Run: headless pygame with SDL's dummy video driver; simulated clock (each Clock.tick advances the game by its frame time, no real sleeping); random seed 0; keys injected as events and as key.get_pressed() state; no mouse input.
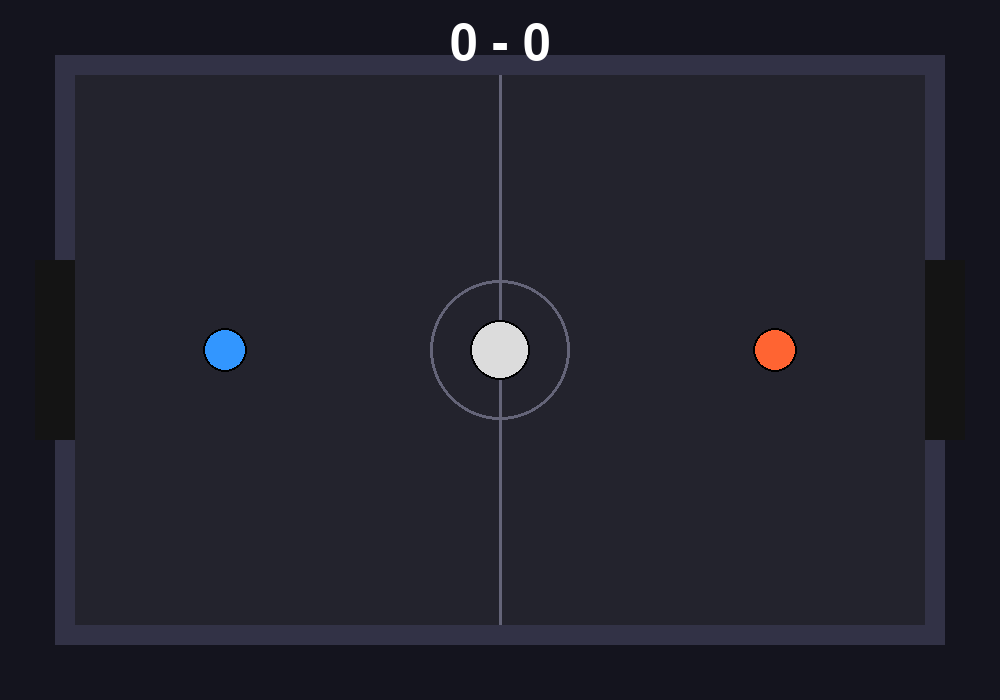
Frame 1 of 4 · flips 1–60 · no input
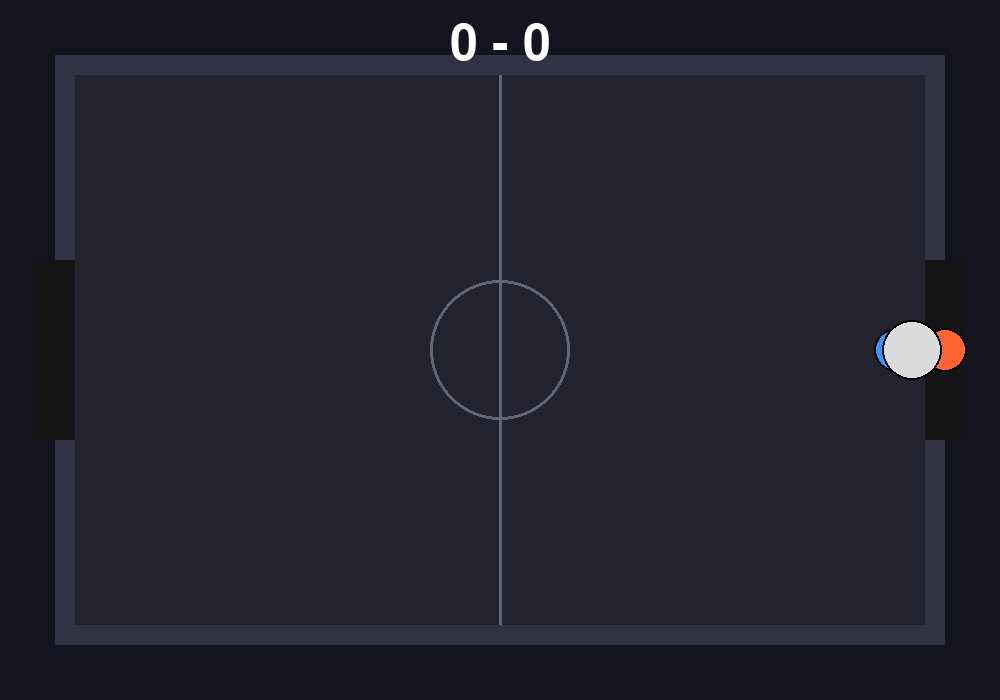
Frame 2 of 4 · flips 61–180 · tapped SPACE, RETURN · held RIGHT (→), D
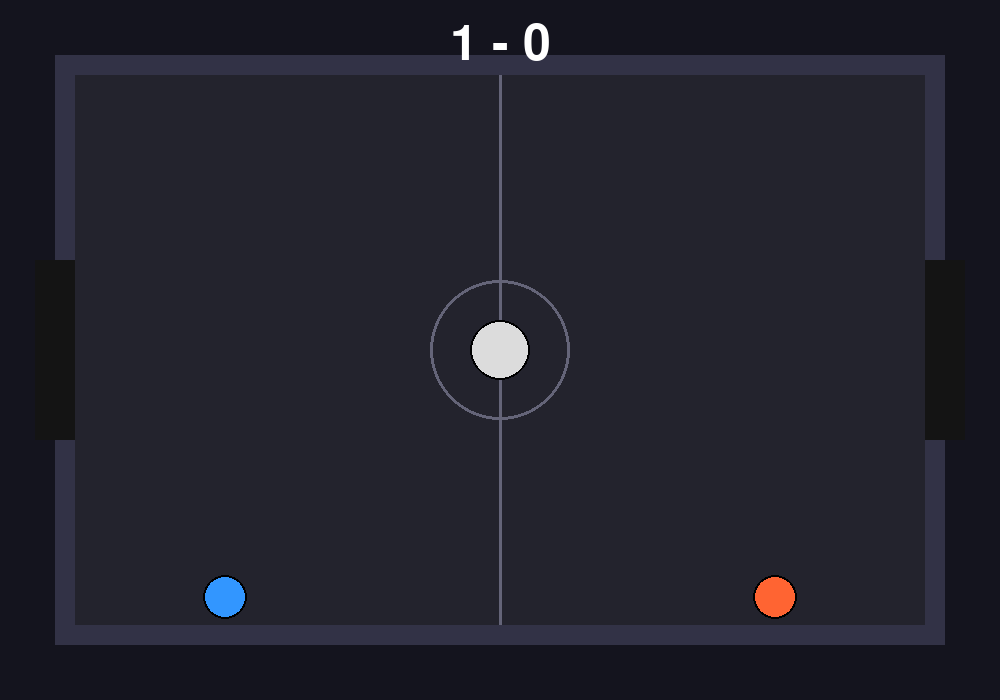
Frame 3 of 4 · flips 181–300 · held DOWN (↓), S
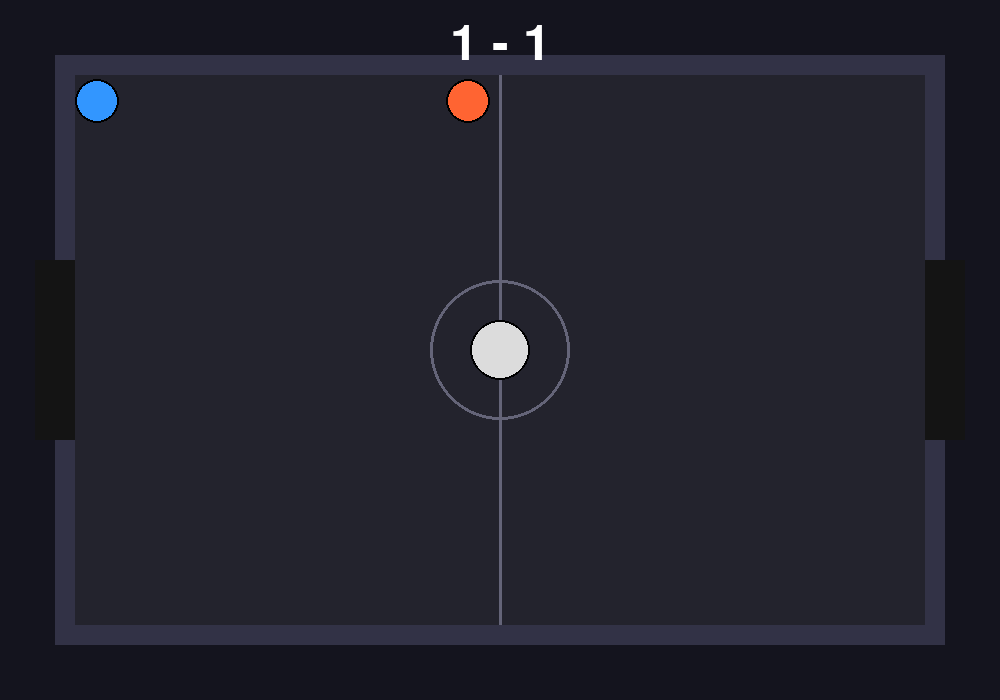
Frame 4 of 4 · flips 301–420 · held LEFT (←), A, UP (↑), W

The pygame program that drew these frames:

import pygame
import math

# --- Configuration ---
SCREEN_W, SCREEN_H = 1000, 700
ARENA_W, ARENA_H = 850, 550 # The playable area inside walls
GOAL_WIDTH = 180    # How wide the goal opening is
GOAL_DEPTH = 40     # How deep the goal recess is
FPS = 60

# Colors
BG_COLOR = (20, 20, 30)
WALL_COLOR = (50, 50, 70)
LINE_COLOR = (100, 100, 120)
P1_COLOR = (50, 150, 255)   # Blue Team
P2_COLOR = (255, 100, 50)   # Orange Team
BALL_COLOR = (220, 220, 220)

# Calculate Arena Offsets to center it
OFFSET_X = (SCREEN_W - ARENA_W) // 2
OFFSET_Y = (SCREEN_H - ARENA_H) // 2
GOAL_TOP_Y = (SCREEN_H // 2) - (GOAL_WIDTH // 2)
GOAL_BOTTOM_Y = (SCREEN_H // 2) + (GOAL_WIDTH // 2)

class PhysicsObject:
    def __init__(self, x, y, radius, mass, elasticity, color):
        self.pos = pygame.math.Vector2(x, y)
        self.vel = pygame.math.Vector2(0, 0)
        self.radius = radius
        self.mass = mass
        self.elasticity = elasticity
        self.color = color
        self.inv_mass = 1.0 / mass if mass > 0 else 0
        # Drag: 1.0 = no friction, 0.9 = quickly slows down
        self.drag = 0.985 

    def update_physics(self):
        """Applies drag and updates position."""
        # Apply air/ground friction
        self.vel *= self.drag
        
        # Terminal velocity cap to prevent physics glitches at extreme speeds
        if self.vel.length_squared() > 40000: # cap speed around 200
             self.vel.scale_to_length(200)

        self.pos += self.vel
        self.handle_arena_collisions()

    def handle_arena_collisions(self):
        # --- Top & Bottom Walls ---
        if self.pos.y - self.radius < OFFSET_Y:
            self.pos.y = OFFSET_Y + self.radius
            self.vel.y *= -self.elasticity
        elif self.pos.y + self.radius > OFFSET_Y + ARENA_H:
            self.pos.y = OFFSET_Y + ARENA_H - self.radius
            self.vel.y *= -self.elasticity

        # --- Side Walls and Goals ---
        # Is the object vertically within the goal opening?
        in_goal_opening = GOAL_TOP_Y < self.pos.y < GOAL_BOTTOM_Y

        # Left Side
        if self.pos.x - self.radius < OFFSET_X:
            if in_goal_opening:
                # Check back of goal net
                if self.pos.x - self.radius < OFFSET_X - GOAL_DEPTH:
                     self.pos.x = OFFSET_X - GOAL_DEPTH + self.radius
                     self.vel.x *= -self.elasticity
            else:
                # Normal wall bounce
                self.pos.x = OFFSET_X + self.radius
                self.vel.x *= -self.elasticity

        # Right Side
        elif self.pos.x + self.radius > OFFSET_X + ARENA_W:
            if in_goal_opening:
                # Check back of goal net
                if self.pos.x + self.radius > OFFSET_X + ARENA_W + GOAL_DEPTH:
                     self.pos.x = OFFSET_X + ARENA_W + GOAL_DEPTH - self.radius
                     self.vel.x *= -self.elasticity
            else:
                 # Normal wall bounce
                self.pos.x = OFFSET_X + ARENA_W - self.radius
                self.vel.x *= -self.elasticity
                
    def apply_force(self, force_vec):
        # F = ma  ->  a = F / m.  We add acceleration to velocity.
        self.vel += force_vec * self.inv_mass

    def draw(self, screen):
        # Draw main body
        pygame.draw.circle(screen, self.color, (int(self.pos.x), int(self.pos.y)), self.radius)
        # Draw a subtle outline for contrast
        pygame.draw.circle(screen, (0,0,0), (int(self.pos.x), int(self.pos.y)), self.radius, 2)


def resolve_collision(obj1, obj2):
    # (Standard Impulse Resolution - Same as previous code)
    collision_vector = obj1.pos - obj2.pos
    distance = collision_vector.length()
    min_dist = obj1.radius + obj2.radius

    if distance < min_dist:
        if distance == 0:
            collision_vector = pygame.math.Vector2(1, 0)
            distance = 1
        normal = collision_vector / distance

        # Positional Correction
        correction_percent = 0.5 
        overlap = min_dist - distance
        correction = (normal * overlap * correction_percent) / (obj1.inv_mass + obj2.inv_mass)
        obj1.pos += correction * obj1.inv_mass
        obj2.pos -= correction * obj2.inv_mass

        # Impulse Resolution
        rel_vel = obj1.vel - obj2.vel
        vel_along_normal = rel_vel.dot(normal)
        if vel_along_normal > 0: return

        e = min(obj1.elasticity, obj2.elasticity)
        j = -(1 + e) * vel_along_normal
        j /= (obj1.inv_mass + obj2.inv_mass)
        impulse = j * normal
        obj1.vel += impulse * obj1.inv_mass
        obj2.vel -= impulse * obj2.inv_mass

# --- Game Specific Functions ---

def draw_arena(screen):
    # Main floor
    pygame.draw.rect(screen, (35, 35, 45), (OFFSET_X, OFFSET_Y, ARENA_W, ARENA_H))
    # Center Line
    mid_x = SCREEN_W // 2
    pygame.draw.line(screen, LINE_COLOR, (mid_x, OFFSET_Y), (mid_x, OFFSET_Y + ARENA_H), 3)
    pygame.draw.circle(screen, LINE_COLOR, (mid_x, SCREEN_H//2), 70, 3)
    
    # Walls (Top/Bottom)
    pygame.draw.rect(screen, WALL_COLOR, (OFFSET_X-20, OFFSET_Y-20, ARENA_W+40, 20))
    pygame.draw.rect(screen, WALL_COLOR, (OFFSET_X-20, OFFSET_Y+ARENA_H, ARENA_W+40, 20))

    # Side Walls (Top parts)
    pygame.draw.rect(screen, WALL_COLOR, (OFFSET_X-20, OFFSET_Y, 20, GOAL_TOP_Y - OFFSET_Y))
    pygame.draw.rect(screen, WALL_COLOR, (OFFSET_X+ARENA_W, OFFSET_Y, 20, GOAL_TOP_Y - OFFSET_Y))
    # Side Walls (Bottom parts)
    pygame.draw.rect(screen, WALL_COLOR, (OFFSET_X-20, GOAL_BOTTOM_Y, 20, OFFSET_Y+ARENA_H - GOAL_BOTTOM_Y))
    pygame.draw.rect(screen, WALL_COLOR, (OFFSET_X+ARENA_W, GOAL_BOTTOM_Y, 20, OFFSET_Y+ARENA_H - GOAL_BOTTOM_Y))

    # Goal areas (recessed)
    pygame.draw.rect(screen, (20,20,20), (OFFSET_X-GOAL_DEPTH, GOAL_TOP_Y, GOAL_DEPTH, GOAL_WIDTH))
    pygame.draw.rect(screen, (20,20,20), (OFFSET_X+ARENA_W, GOAL_TOP_Y, GOAL_DEPTH, GOAL_WIDTH))
    
def reset_positions(p1, p2, ball):
    p1.pos = pygame.math.Vector2(OFFSET_X + 150, SCREEN_H // 2)
    p1.vel = pygame.math.Vector2(0, 0)
    p2.pos = pygame.math.Vector2(OFFSET_X + ARENA_W - 150, SCREEN_H // 2)
    p2.vel = pygame.math.Vector2(0, 0)
    ball.pos = pygame.math.Vector2(SCREEN_W // 2, SCREEN_H // 2)
    ball.vel = pygame.math.Vector2(0, 0)

def check_goal(ball):
    # Returns 1 if Blue scores, 2 if Orange scores, 0 otherwise
    if ball.pos.x < OFFSET_X:
        return 2 # Orange scores on left goal
    elif ball.pos.x > OFFSET_X + ARENA_W:
        return 1 # Blue scores on right goal
    return 0

def main():
    pygame.init()
    screen = pygame.display.set_mode((SCREEN_W, SCREEN_H))
    pygame.display.set_caption("Top-Down Physics Soccer")
    clock = pygame.time.Clock()
    font = pygame.font.Font(None, 74)

    # --- Object Initialization (Tuning is key here!) ---
    # Cars: Small radius, High mass, Low bounce, High drag
    p1_car = PhysicsObject(0, 0, radius=22, mass=40, elasticity=0.3, color=P1_COLOR)
    p1_car.drag = 0.95 

    p2_car = PhysicsObject(0, 0, radius=22, mass=40, elasticity=0.3, color=P2_COLOR)
    p2_car.drag = 0.95

    # Ball: Larger radius, lighter mass relative to size, high bounce, lower drag
    ball = PhysicsObject(0, 0, radius=30, mass=5, elasticity=0.85, color=BALL_COLOR)
    ball.drag = 0.99

    reset_positions(p1_car, p2_car, ball)

    objects = [p1_car, p2_car, ball]
    scores = [0, 0] # [Blue, Orange]

    running = True
    while running:
        # 1. Event Handling
        for event in pygame.event.get():
            if event.type == pygame.QUIT:
                running = False
            if event.type == pygame.KEYDOWN:
                if event.key == pygame.K_r:
                    reset_positions(p1_car, p2_car, ball)
                    scores = [0,0]

        # --- Player Controls ---
        keys = pygame.key.get_pressed()
        accel_power = 35 # Force applied per frame

        # Player 1 (WASD)
        input_p1 = pygame.math.Vector2(0,0)
        if keys[pygame.K_a]: input_p1.x -= 1
        if keys[pygame.K_d]: input_p1.x += 1
        if keys[pygame.K_w]: input_p1.y -= 1
        if keys[pygame.K_s]: input_p1.y += 1
        if input_p1.length_squared() > 0:
            p1_car.apply_force(input_p1.normalize() * accel_power)

        # Player 2 (Arrows)
        input_p2 = pygame.math.Vector2(0,0)
        if keys[pygame.K_LEFT]: input_p2.x -= 1
        if keys[pygame.K_RIGHT]: input_p2.x += 1
        if keys[pygame.K_UP]: input_p2.y -= 1
        if keys[pygame.K_DOWN]: input_p2.y += 1
        if input_p2.length_squared() > 0:
            p2_car.apply_force(input_p2.normalize() * accel_power)

        # 2. Update Physics
        for obj in objects:
            obj.update_physics()

        # Resolve Object Collisions (Car vs Car, Car vs Ball)
        # Using the same function from the previous engine
        for i in range(len(objects)):
            for j in range(i + 1, len(objects)):
                resolve_collision(objects[i], objects[j])

        # Check Goals
        goal_status = check_goal(ball)
        if goal_status > 0:
            scores[goal_status - 1] += 1
            reset_positions(p1_car, p2_car, ball)
            # A brief pause after a goal
            pygame.time.delay(500) 

        # 3. Render
        screen.fill(BG_COLOR)
        draw_arena(screen)
        
        # Draw Score
        score_text = font.render(f"{scores[0]} - {scores[1]}", True, (255,255,255))
        screen.blit(score_text, (SCREEN_W//2 - score_text.get_width()//2, 20))

        for obj in objects:
            obj.draw(screen)

        pygame.display.flip()
        clock.tick(FPS)

    pygame.quit()

if __name__ == "__main__":
    main()
